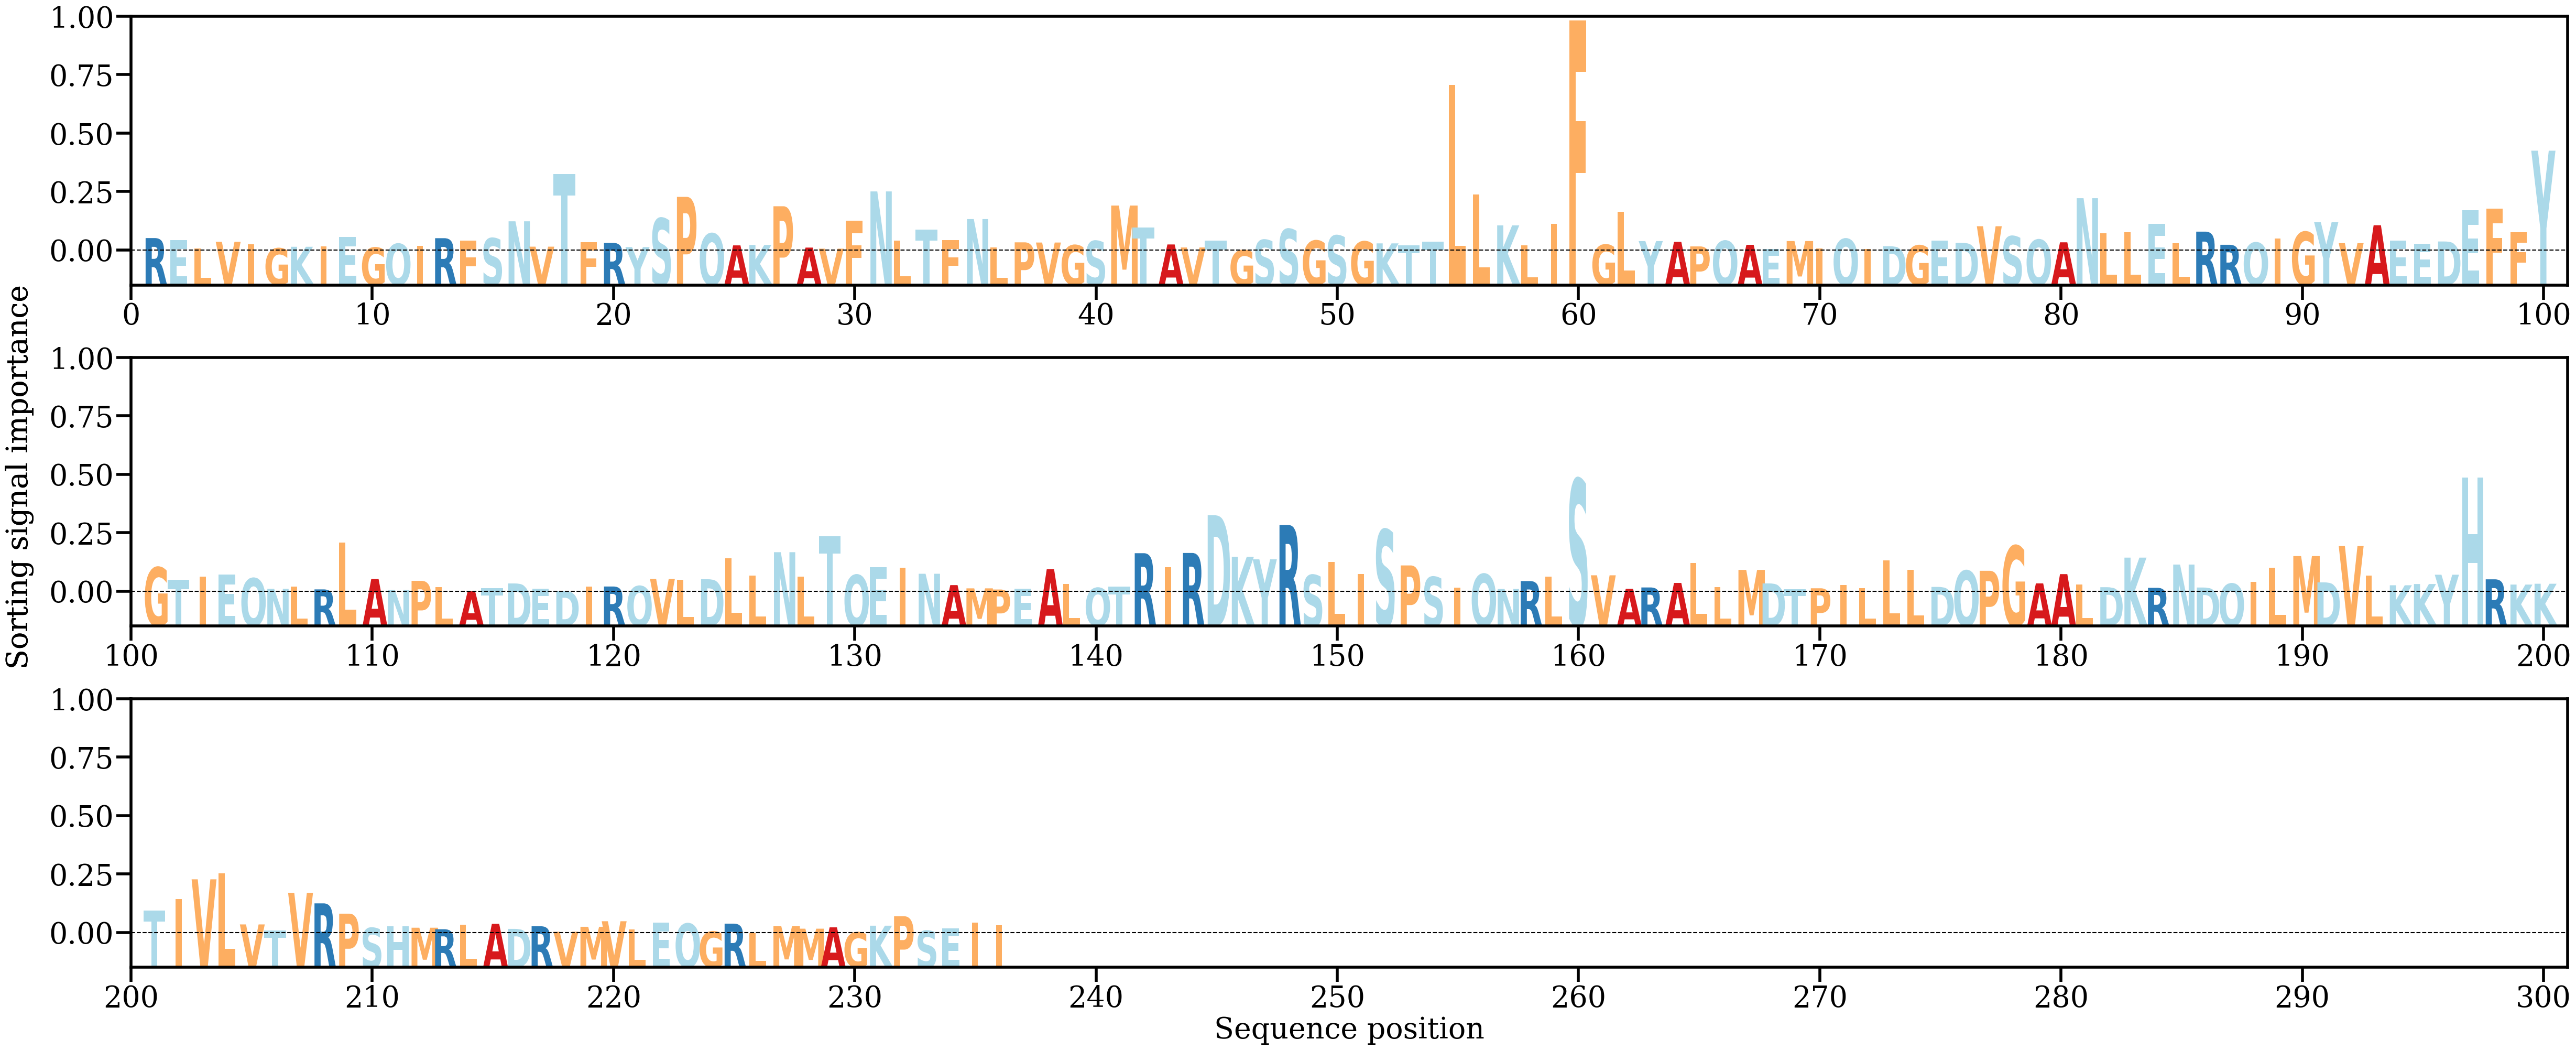

The data file committed next to this chart (first rows):
AA, Alpha
R, [0.00297152]
E, [0.00247136]
L, [0.00066988]
V, [0.00212253]
I, [0.0015688]
G, [0.0006559]
K, [0.00100174]
I, [0.00105096]
E, [0.00322825]
G, [0.00081847]
Q, [0.00167334]
I, [0.00125287]
R, [0.00294576]
F, [0.00239263]
S, [0.00293784]
N, [0.00677101]
V, [0.00102669]
T, [0.01747544]
F, [0.00207136]
R, [0.00187778]
Y, [0.00092857]
S, [0.00745757]
P, [0.01230091]
Q, [0.00400823]
A, [0.00131904]
K, [0.00141717]
P, [0.01017895]
A, [0.0008191]
V, [0.00056795]
F, [0.0069012]
N, [0.0135371]
L, [0.00241453]
T, [0.00488875]
F, [0.00249047]
N, [0.00727709]
L, [0.00084988]
P, [0.00200783]
V, [0.00196364]
G, [0.00136569]
S, [0.00231953]
M, [0.01033169]
T, [0.00538045]
A, [0.00152727]
V, [0.00084338]
T, [0.00234255]
G, [0.0002512]
S, [0.00255492]
S, [0.0050002]
G, [0.00239314]
S, [0.00354193]
G, [0.00218942]
K, [0.00177177]
T, [0.00127396]
T, [0.0021211]
L, [0.03762217]
L, [0.01288123]
K, [0.00584428]
L, [0.00127137]
I, [0.00614311]
F, [0.05225635]
... 176 more rows
